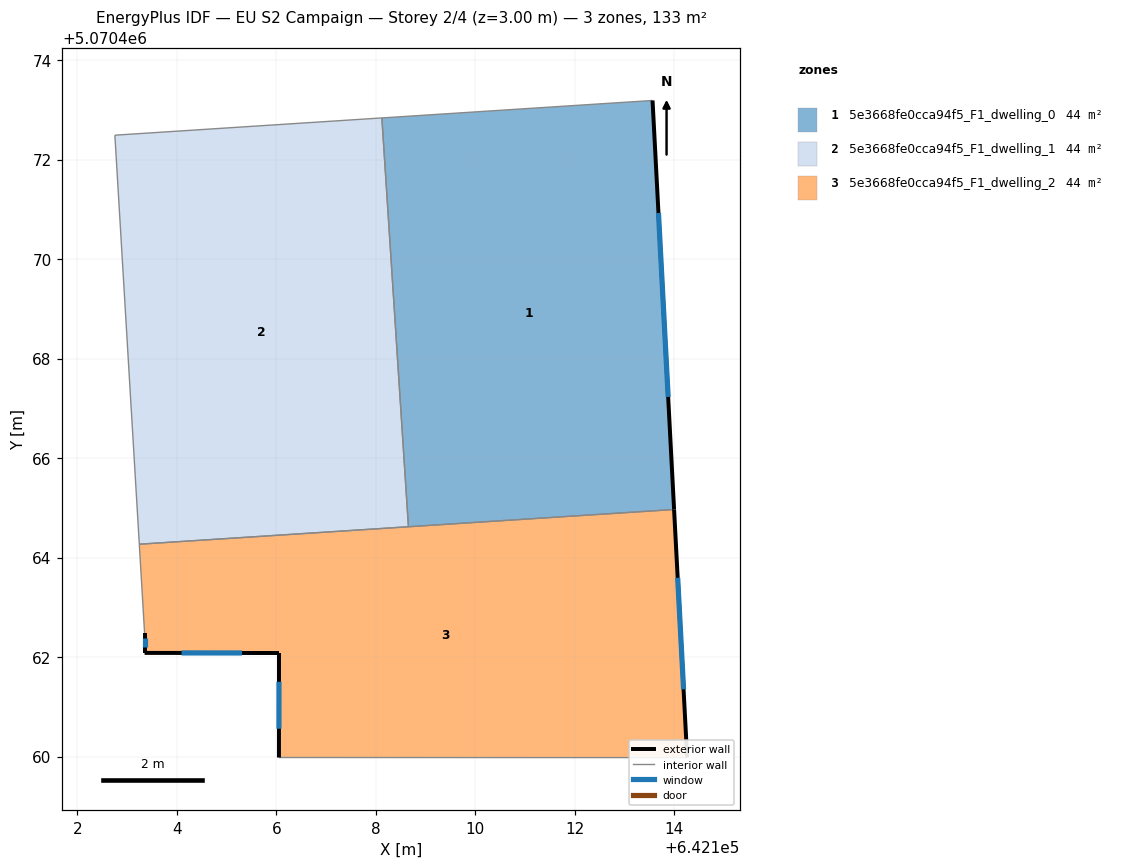
=== STOREY PLAN SPEC (per zone: floor XY polygon, exterior-wall plan segments, windows/doors) ===
zone 1: 5e3668fe0cca94f5_F1_dwelling_0  (44.5 m²)
  floor: (642113.56, 5070473.19) (642114.00, 5070464.97) (642108.66, 5070464.62) (642108.12, 5070472.84)
  exterior wall: (642114.00, 5070464.97) – (642113.56, 5070473.19)  [8.2 m]
    window: (642113.88, 5070467.23) – (642113.68, 5070470.93)  [5.0 m²]
  interior walls: 3
zone 2: 5e3668fe0cca94f5_F1_dwelling_1  (44.5 m²)
  floor: (642108.12, 5070472.84) (642108.66, 5070464.62) (642103.25, 5070464.27) (642102.76, 5070472.49)
  interior walls: 4
zone 3: 5e3668fe0cca94f5_F1_dwelling_2  (44.5 m²)
  floor: (642114.00, 5070464.97) (642114.26, 5070459.98) (642106.05, 5070459.98) (642106.06, 5070462.08) (642103.35, 5070462.08) (642103.35, 5070462.48) (642103.25, 5070464.27)
  exterior wall: (642103.35, 5070462.08) – (642106.06, 5070462.08)  [2.7 m]
    window: (642104.10, 5070462.08) – (642105.31, 5070462.08)  [1.6 m²]
  exterior wall: (642103.35, 5070462.48) – (642103.35, 5070462.08)  [0.4 m]
    window: (642103.35, 5070462.37) – (642103.35, 5070462.19)  [0.2 m²]
  exterior wall: (642114.26, 5070459.98) – (642114.00, 5070464.97)  [5.0 m]
    window: (642114.19, 5070461.35) – (642114.07, 5070463.59)  [3.0 m²]
  exterior wall: (642106.06, 5070462.08) – (642106.05, 5070459.98)  [2.1 m]
    window: (642106.05, 5070461.50) – (642106.05, 5070460.56)  [1.3 m²]
  interior walls: 4

=== DERIVED (storey summary) ===
Building: EU S2 Campaign
Storey: 2 of 4  (floor level z = 3.00 m)
Storey gross floor area: 133.4 m²
Zones on this storey: 3
  - 5e3668fe0cca94f5_F1_dwelling_0: floor 44.5 m²; exterior wall 8.2 m (24.7 m²); 1 window(s) 5.0 m²; WWR 20.2%
  - 5e3668fe0cca94f5_F1_dwelling_1: floor 44.5 m²
  - 5e3668fe0cca94f5_F1_dwelling_2: floor 44.5 m²; exterior wall 10.2 m (30.6 m²); 4 window(s) 6.2 m²; WWR 20.2%
Zone adjacency (shared interzone walls):
  - 5e3668fe0cca94f5_F1_dwelling_0 ↔ 5e3668fe0cca94f5_F1_dwelling_1
  - 5e3668fe0cca94f5_F1_dwelling_0 ↔ 5e3668fe0cca94f5_F1_dwelling_2
  - 5e3668fe0cca94f5_F1_dwelling_1 ↔ 5e3668fe0cca94f5_F1_dwelling_2